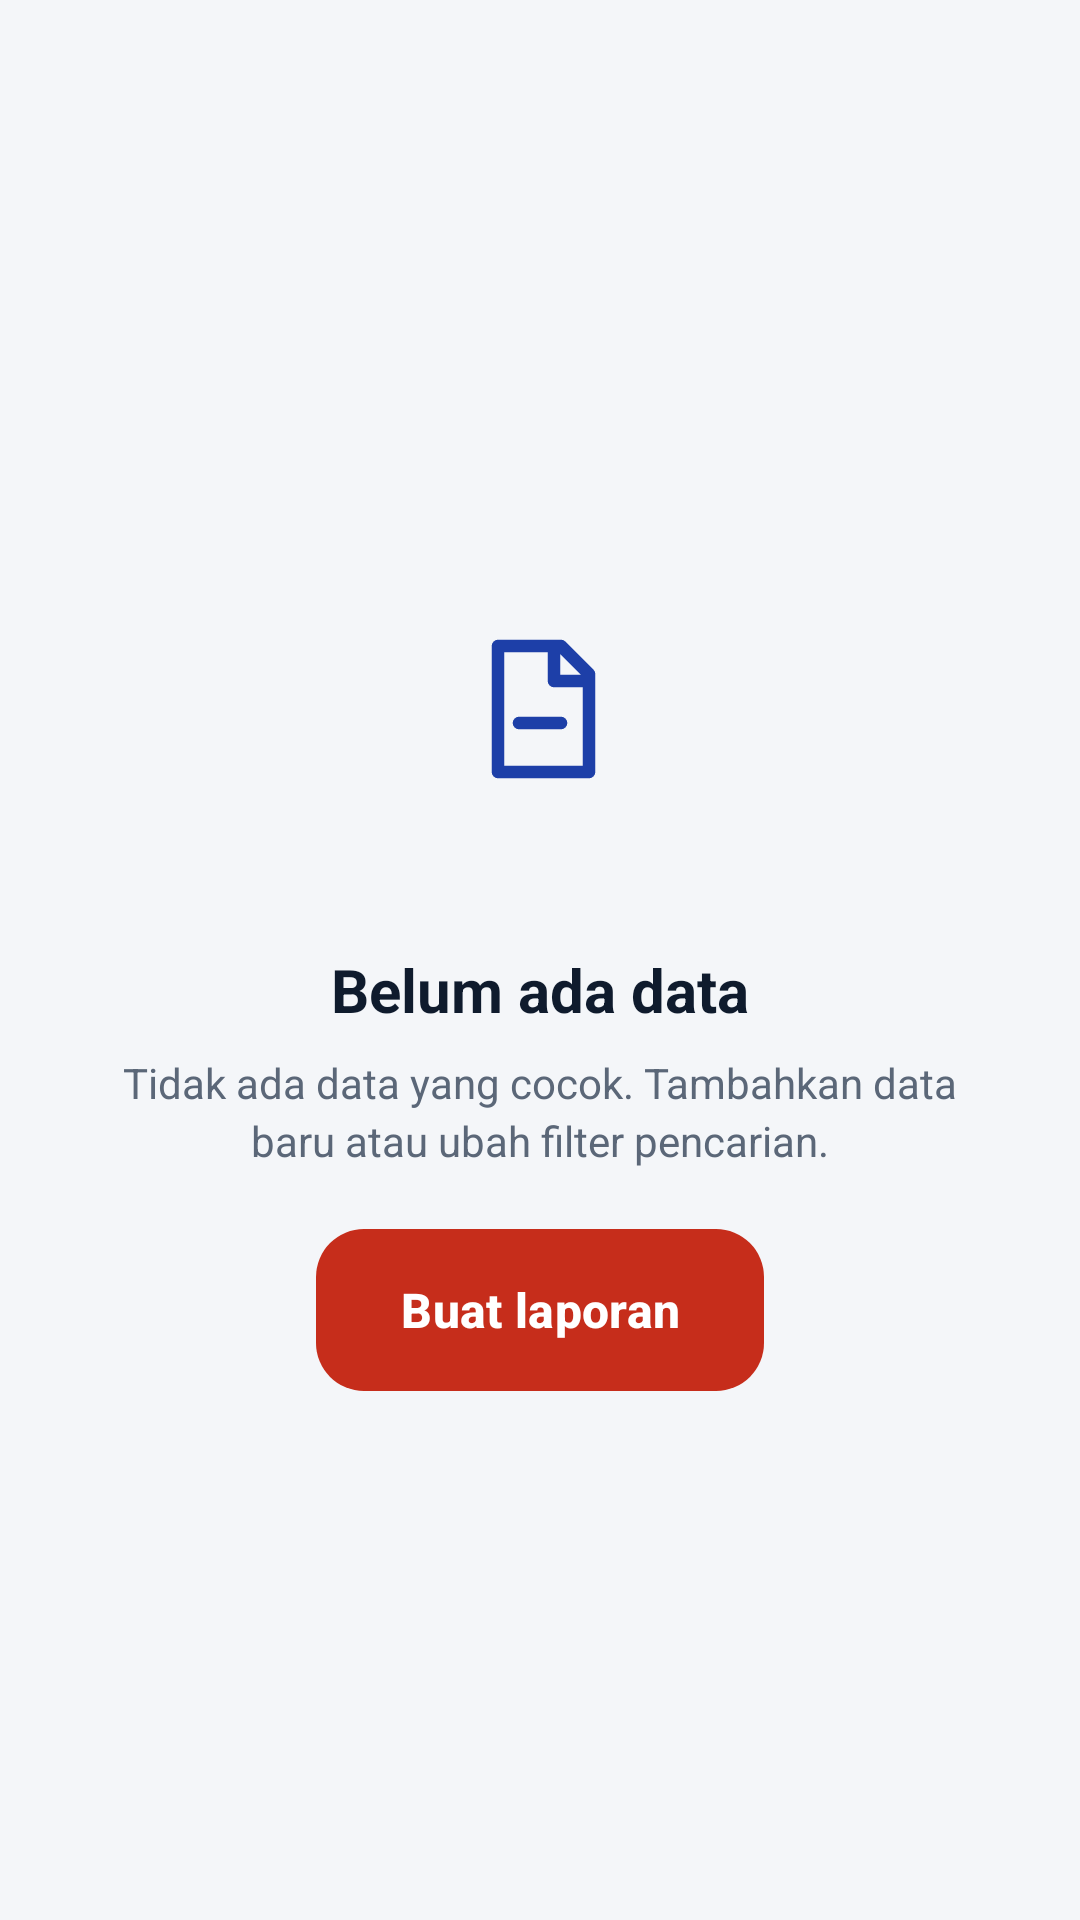

Layout XML and referenced resources for this Android screen:
<!-- AndroidManifest.xml: application theme Theme.SiagaBencana -->
<!-- res/layout/layout_state_empty.xml -->
<?xml version="1.0" encoding="utf-8"?>
<LinearLayout xmlns:android="http://schemas.android.com/apk/res/android"
    xmlns:app="http://schemas.android.com/apk/res-auto"
    android:layout_width="match_parent"
    android:layout_height="match_parent"
    android:gravity="center"
    android:orientation="vertical"
    android:paddingStart="40dp"
    android:paddingEnd="40dp">

    <FrameLayout
        android:layout_width="120dp"
        android:layout_height="120dp"
        android:background="@drawable/bg_circle_blue_soft">

        <ImageView
            android:layout_width="56dp"
            android:layout_height="56dp"
            android:layout_gravity="center"
            android:importantForAccessibility="no"
            android:src="@drawable/ic_document"
            app:tint="@color/badge_low_text" />
    </FrameLayout>

    <TextView
        android:id="@+id/tvEmptyTitle"
        style="@style/SiagaSection"
        android:layout_width="wrap_content"
        android:layout_height="wrap_content"
        android:layout_marginTop="20dp"
        android:text="Belum ada data"
        android:textSize="20sp" />

    <TextView
        android:id="@+id/tvEmptyDesc"
        style="@style/SiagaBody"
        android:layout_width="wrap_content"
        android:layout_height="wrap_content"
        android:layout_marginTop="8dp"
        android:gravity="center"
        android:text="Tidak ada data yang cocok. Tambahkan data baru atau ubah filter pencarian." />

    <com.google.android.material.button.MaterialButton
        android:id="@+id/btnEmptyAksi"
        style="@style/Widget.Siaga.Button"
        android:layout_width="wrap_content"
        android:layout_height="wrap_content"
        android:layout_marginTop="20dp"
        android:paddingStart="28dp"
        android:paddingEnd="28dp"
        android:text="Buat laporan" />
</LinearLayout>
<!-- resources referenced by this layout -->
<resources>
  <color name="badge_low_text">#1D3FA8</color>
  <!-- drawable ic_document (drawable) -->
  <?xml version="1.0" encoding="utf-8"?>
  <vector xmlns:android="http://schemas.android.com/apk/res/android"
      android:width="24dp"
      android:height="24dp"
      android:viewportWidth="24"
      android:viewportHeight="24">
      <path
          android:fillColor="#00000000"
          android:pathData="M6 3h9l4 4v14H6zM14 3v5h5M9 14h6"
          android:strokeColor="#FF000000"
          android:strokeWidth="1.8"
          android:strokeLineCap="round"
          android:strokeLineJoin="round" />
  </vector>
  <style name="SiagaBody">
          <item name="android:textSize">14sp</item>
          <item name="android:lineSpacingExtra">3dp</item>
          <item name="android:textColor">@color/siaga_text_secondary</item>
      </style>
  <style name="SiagaSection">
          <item name="android:textSize">16sp</item>
          <item name="android:textStyle">bold</item>
          <item name="android:textColor">@color/siaga_text</item>
      </style>
  <style name="Widget.Siaga.Button" parent="Widget.Material3.Button">
          <item name="android:minHeight">54dp</item>
          <item name="android:textSize">16sp</item>
          <item name="android:textStyle">bold</item>
          <item name="android:textAllCaps">false</item>
          <item name="android:insetTop">0dp</item>
          <item name="android:insetBottom">0dp</item>
          <item name="cornerRadius">16dp</item>
          <item name="backgroundTint">@color/siaga_red</item>
      </style>
  <style name="Theme.SiagaBencana" parent="Theme.Material3.Light.NoActionBar">
          <item name="colorPrimary">@color/siaga_red</item>
          <item name="colorOnPrimary">@color/white</item>
          <item name="colorPrimaryContainer">@color/siaga_red_soft</item>
          <item name="colorOnPrimaryContainer">@color/siaga_red</item>
          <item name="colorSecondary">@color/siaga_navy</item>
          <item name="colorOnSecondary">@color/white</item>
          <item name="colorSurface">@color/white</item>
          <item name="colorError">@color/siaga_error</item>
          <item name="android:windowBackground">@color/siaga_bg</item>
          <item name="android:statusBarColor">@color/siaga_navy</item>
          <item name="android:windowLightStatusBar">false</item>
          <item name="materialButtonStyle">@style/Widget.Siaga.Button</item>
          <item name="bottomNavigationStyle">@style/Widget.Siaga.BottomNav</item>
      </style>
  <color name="siaga_text_secondary">#5B6778</color>
  <color name="siaga_text">#0F1B2D</color>
  <color name="siaga_red">#C62D1B</color>
  <color name="white">#FFFFFF</color>
  <color name="siaga_red_soft">#FDECEA</color>
  <color name="siaga_navy">#0F1B2D</color>
  <color name="siaga_error">#B3261E</color>
  <color name="siaga_bg">#F4F6F9</color>
  <style name="Widget.Siaga.BottomNav" parent="Widget.Material3.BottomNavigationView">
          <item name="backgroundTint">@color/white</item>
          <item name="itemIconTint">@color/nav_item_color</item>
          <item name="itemTextColor">@color/nav_item_color</item>
          <item name="labelVisibilityMode">labeled</item>
          <item name="itemActiveIndicatorStyle">@style/Widget.Siaga.NavIndicator</item>
      </style>
  <style name="Widget.Siaga.NavIndicator" parent="Widget.Material3.BottomNavigationView.ActiveIndicator">
          <item name="android:color">@color/transparent</item>
      </style>
  <color name="transparent">#00000000</color>
</resources>
